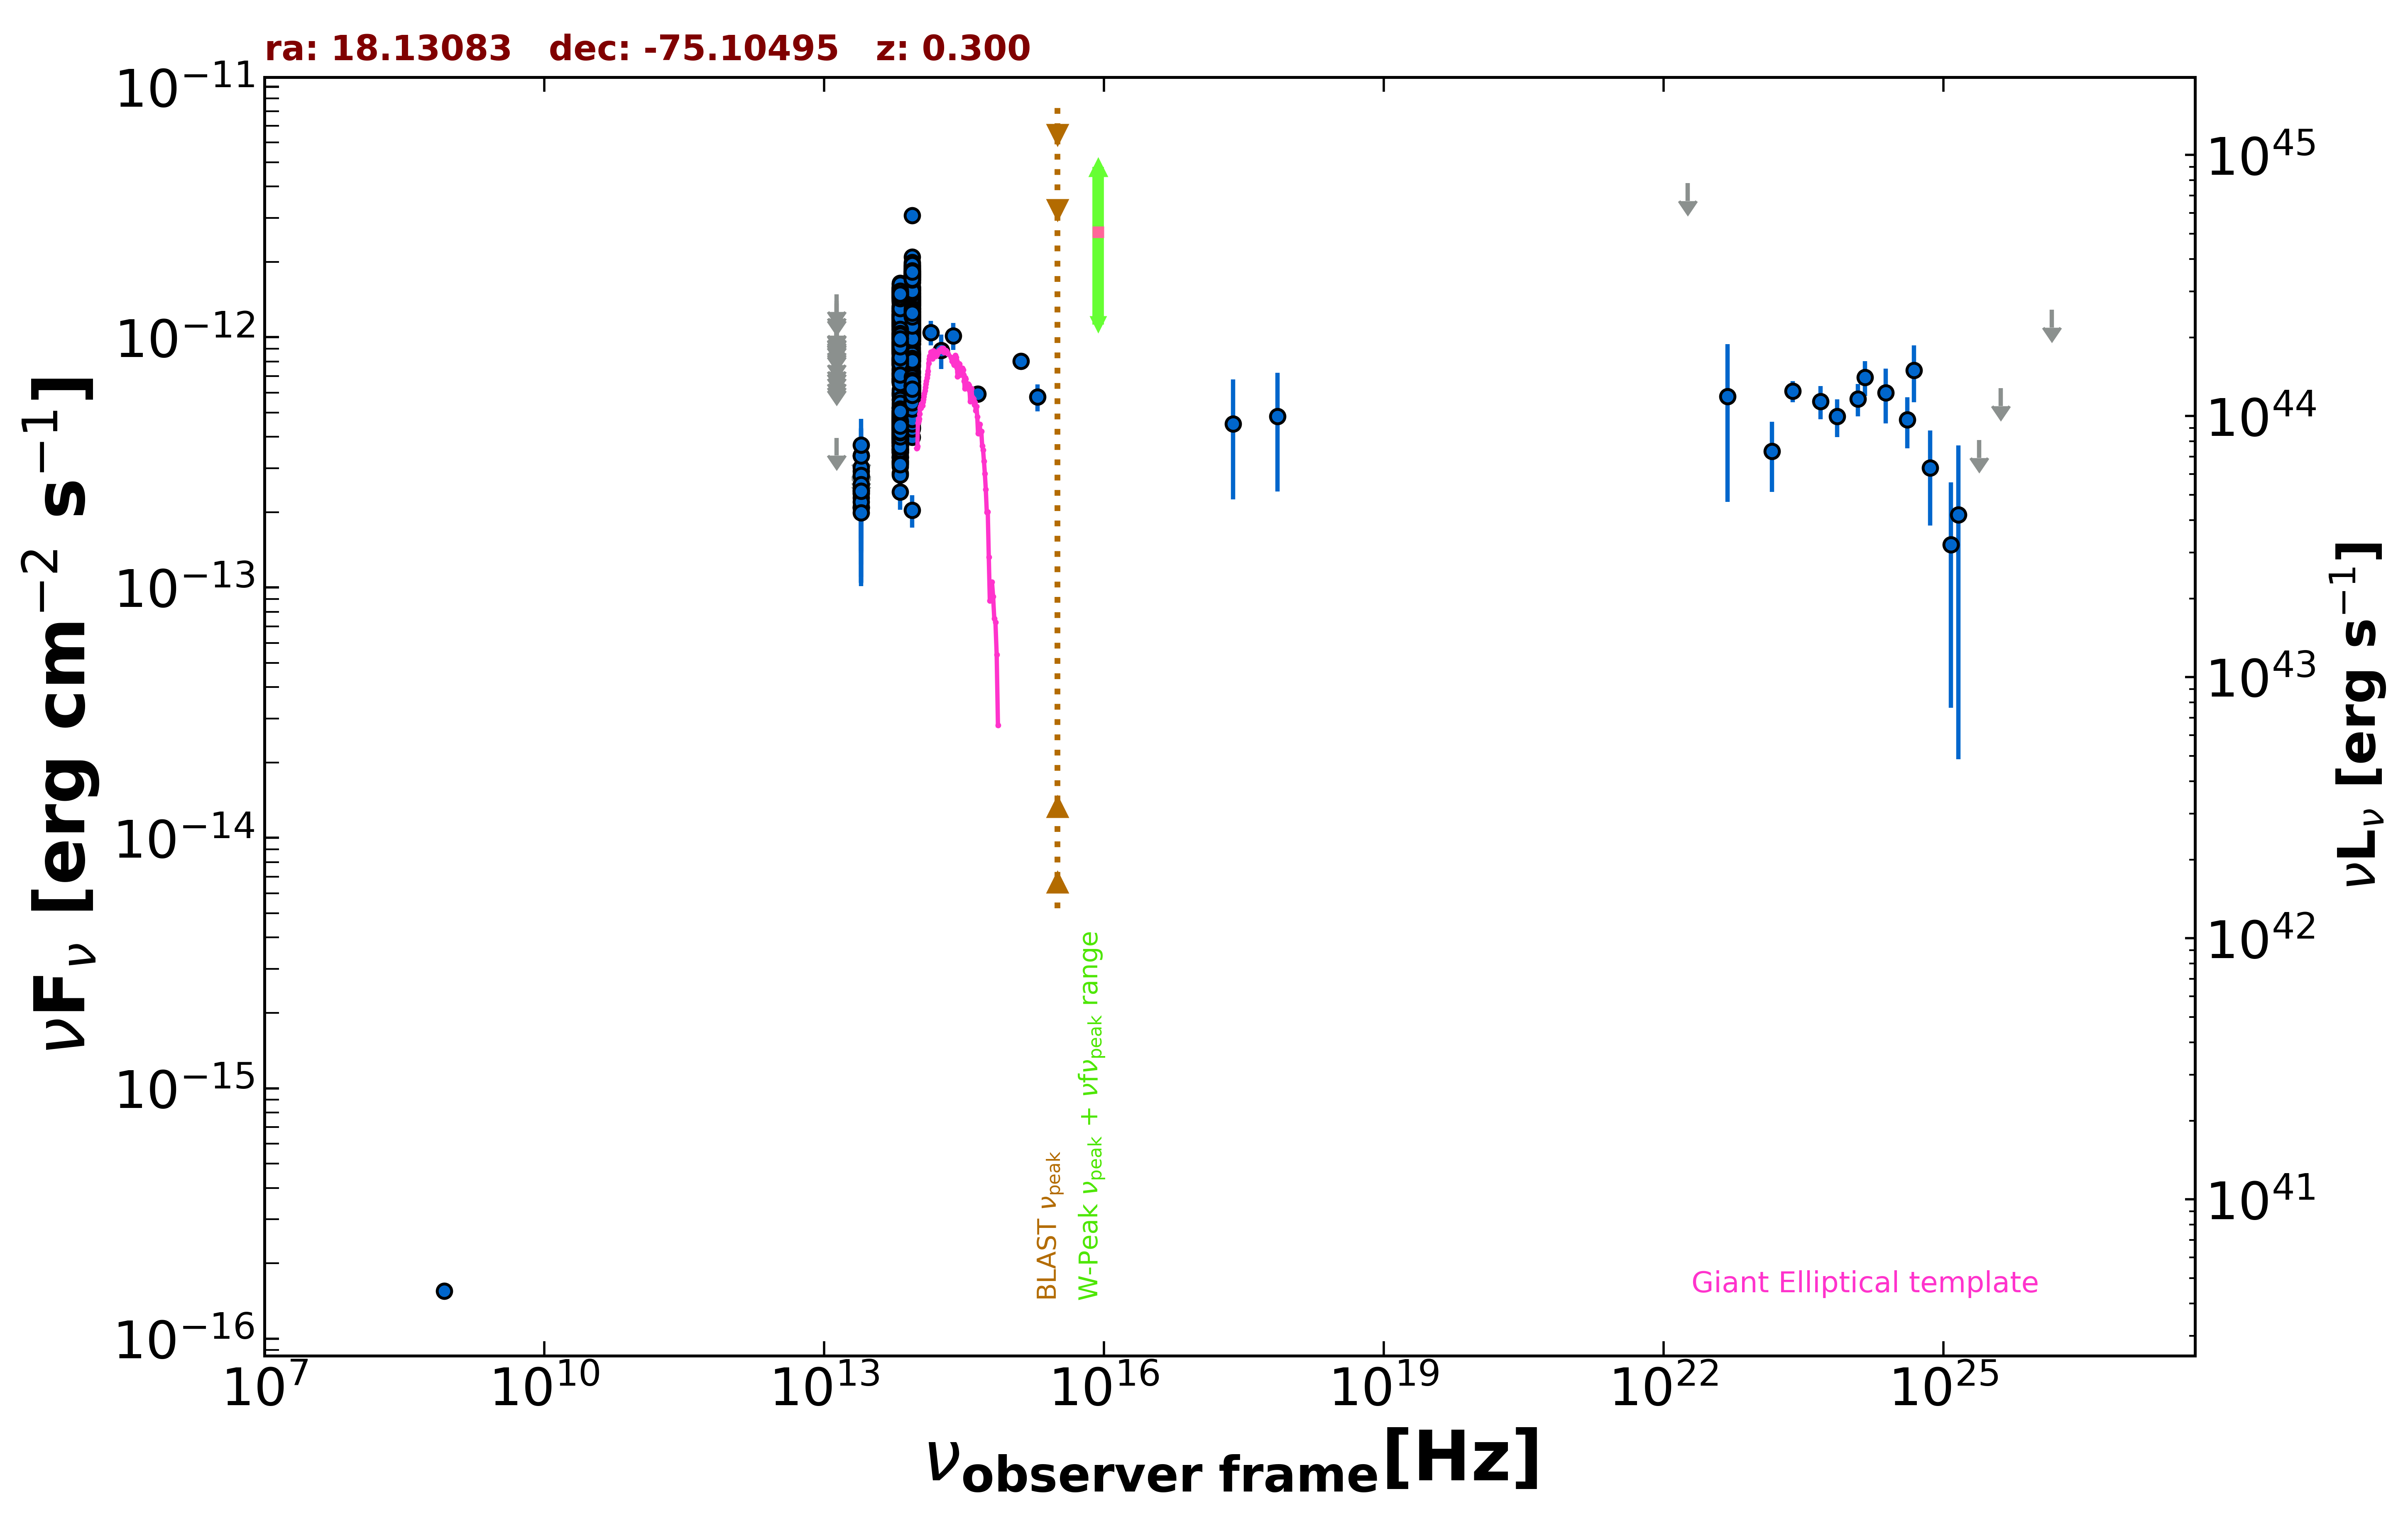

The file beside this chart, header and first rows:
freq., flux, err_flux, MJD_start, MJD_end, flag, catalog, reference
8.430e+08, 1.551e-16, 9.300e-18, 55000, 55000, , SUMSS, Manch et al. 2003  MNRAS  342  1117
2.418e+17, 4.512e-13, 2.259e-13, 55000, 55000, , XMMSL2, Saxton et al. 2008  A&A  480  611
7.253e+17, 4.822e-13, 2.399e-13, 55000, 55000, , XMMSL2, Saxton et al. 2008  A&A  480  611
1.389e+14, 1.045e-12, 1.174e-13, 55000, 55000, , 2MASS, Skrutskie et al. 2006  AJ  131  1163
1.804e+14, 8.859e-13, 1.401e-13, 55000, 55000, , 2MASS, Skrutskie et al. 2006  AJ  131  1163
2.427e+14, 1.014e-12, 1.243e-13, 55000, 55000, , 2MASS, Skrutskie et al. 2006  AJ  131  1163
8.817e+13, 7.284e-13, 2.700e-15, 55000, 55000, , UNWISE, Schlafly et al. 2019  ApJS  240  30
6.517e+13, 5.346e-13, 3.400e-15, 55000, 55000, , UNWISE, Schlafly et al. 2019  ApJS  240  30
8.817e+13, 5.792e-13, 1.330e-14, 55000, 55000, , WISE, Wright et al. 2010  AJ  140  1868
6.517e+13, 4.527e-13, 1.170e-14, 55000, 55000, , WISE, Wright et al. 2010  AJ  140  1868
2.498e+13, 2.288e-13, 2.410e-14, 55000, 55000, , WISE, Wright et al. 2010  AJ  140  1868
1.363e+13, 3.962e-13, 0.000e+00, 55000, 55000, UL, WISE, Wright et al. 2010  AJ  140  1868
8.817e+13, 5.278e-13, 2.720e-14, 56778, 56778, , NEOWISE, Mainzer et al. 2014  ApJ  792  30
6.517e+13, 3.489e-13, 3.410e-14, 56778, 56778, , NEOWISE, Mainzer et al. 2014  ApJ  792  30
8.817e+13, 5.134e-13, 2.700e-14, 56779, 56779, , NEOWISE, Mainzer et al. 2014  ApJ  792  30
6.517e+13, 3.301e-13, 4.025e-14, 56779, 56779, , NEOWISE, Mainzer et al. 2014  ApJ  792  30
8.817e+13, 4.661e-13, 2.580e-14, 56779, 56779, , NEOWISE, Mainzer et al. 2014  ApJ  792  30
6.517e+13, 4.091e-13, 3.435e-14, 56779, 56779, , NEOWISE, Mainzer et al. 2014  ApJ  792  30
8.817e+13, 4.682e-13, 2.805e-14, 56779, 56779, , NEOWISE, Mainzer et al. 2014  ApJ  792  30
6.517e+13, 3.965e-13, 4.170e-14, 56779, 56779, , NEOWISE, Mainzer et al. 2014  ApJ  792  30
8.817e+13, 4.567e-13, 2.610e-14, 56779, 56779, , NEOWISE, Mainzer et al. 2014  ApJ  792  30
6.517e+13, 3.047e-13, 6.155e-14, 56779, 56779, , NEOWISE, Mainzer et al. 2014  ApJ  792  30
8.817e+13, 5.249e-13, 2.560e-14, 56779, 56779, , NEOWISE, Mainzer et al. 2014  ApJ  792  30
6.517e+13, 4.087e-13, 3.470e-14, 56779, 56779, , NEOWISE, Mainzer et al. 2014  ApJ  792  30
8.817e+13, 4.994e-13, 2.760e-14, 56779, 56779, , NEOWISE, Mainzer et al. 2014  ApJ  792  30
6.517e+13, 3.811e-13, 3.270e-14, 56779, 56779, , NEOWISE, Mainzer et al. 2014  ApJ  792  30
8.817e+13, 4.809e-13, 3.060e-14, 56779, 56779, , NEOWISE, Mainzer et al. 2014  ApJ  792  30
6.517e+13, 3.508e-13, 3.525e-14, 56779, 56779, , NEOWISE, Mainzer et al. 2014  ApJ  792  30
8.817e+13, 4.999e-13, 2.945e-14, 56779, 56779, , NEOWISE, Mainzer et al. 2014  ApJ  792  30
6.517e+13, 3.731e-13, 3.510e-14, 56779, 56779, , NEOWISE, Mainzer et al. 2014  ApJ  792  30
8.817e+13, 5.013e-13, 2.955e-14, 56780, 56780, , NEOWISE, Mainzer et al. 2014  ApJ  792  30
6.517e+13, 3.690e-13, 3.985e-14, 56780, 56780, , NEOWISE, Mainzer et al. 2014  ApJ  792  30
8.817e+13, 3.993e-13, 2.720e-14, 56779, 56779, , NEOWISE, Mainzer et al. 2014  ApJ  792  30
6.517e+13, 4.183e-13, 4.090e-14, 56779, 56779, , NEOWISE, Mainzer et al. 2014  ApJ  792  30
8.817e+13, 4.687e-13, 3.155e-14, 56778, 56778, , NEOWISE, Mainzer et al. 2014  ApJ  792  30
6.517e+13, 3.479e-13, 3.210e-14, 56778, 56778, , NEOWISE, Mainzer et al. 2014  ApJ  792  30
8.817e+13, 5.258e-13, 3.105e-14, 56779, 56779, , NEOWISE, Mainzer et al. 2014  ApJ  792  30
6.517e+13, 3.307e-13, 3.360e-14, 56779, 56779, , NEOWISE, Mainzer et al. 2014  ApJ  792  30
8.817e+13, 5.681e-13, 3.300e-14, 56778, 56778, , NEOWISE, Mainzer et al. 2014  ApJ  792  30
6.517e+13, 3.196e-13, 4.905e-14, 56778, 56778, , NEOWISE, Mainzer et al. 2014  ApJ  792  30
8.817e+13, 5.436e-13, 2.805e-14, 56778, 56778, , NEOWISE, Mainzer et al. 2014  ApJ  792  30
6.517e+13, 2.414e-13, 3.685e-14, 56778, 56778, , NEOWISE, Mainzer et al. 2014  ApJ  792  30
8.817e+13, 5.351e-13, 2.765e-14, 56780, 56780, , NEOWISE, Mainzer et al. 2014  ApJ  792  30
6.517e+13, 3.563e-13, 5.800e-14, 56780, 56780, , NEOWISE, Mainzer et al. 2014  ApJ  792  30
8.817e+13, 5.129e-13, 2.885e-14, 56779, 56779, , NEOWISE, Mainzer et al. 2014  ApJ  792  30
6.517e+13, 3.932e-13, 3.260e-14, 56779, 56779, , NEOWISE, Mainzer et al. 2014  ApJ  792  30
8.817e+13, 4.831e-13, 2.580e-14, 56779, 56779, , NEOWISE, Mainzer et al. 2014  ApJ  792  30
6.517e+13, 3.158e-13, 3.615e-14, 56779, 56779, , NEOWISE, Mainzer et al. 2014  ApJ  792  30
8.817e+13, 5.003e-13, 2.535e-14, 56779, 56779, , NEOWISE, Mainzer et al. 2014  ApJ  792  30
6.517e+13, 3.319e-13, 3.520e-14, 56779, 56779, , NEOWISE, Mainzer et al. 2014  ApJ  792  30
8.817e+13, 4.939e-13, 2.640e-14, 56778, 56778, , NEOWISE, Mainzer et al. 2014  ApJ  792  30
6.517e+13, 3.961e-13, 3.510e-14, 56778, 56778, , NEOWISE, Mainzer et al. 2014  ApJ  792  30
8.817e+13, 5.496e-13, 2.835e-14, 57321, 57321, , NEOWISE, Mainzer et al. 2014  ApJ  792  30
6.517e+13, 4.629e-13, 3.925e-14, 57321, 57321, , NEOWISE, Mainzer et al. 2014  ApJ  792  30
8.817e+13, 6.363e-13, 2.990e-14, 57320, 57320, , NEOWISE, Mainzer et al. 2014  ApJ  792  30
6.517e+13, 5.222e-13, 4.575e-14, 57320, 57320, , NEOWISE, Mainzer et al. 2014  ApJ  792  30
8.817e+13, 5.819e-13, 3.970e-14, 57320, 57320, , NEOWISE, Mainzer et al. 2014  ApJ  792  30
6.517e+13, 4.364e-13, 4.430e-14, 57320, 57320, , NEOWISE, Mainzer et al. 2014  ApJ  792  30
8.817e+13, 6.287e-13, 5.335e-14, 57320, 57320, , NEOWISE, Mainzer et al. 2014  ApJ  792  30
6.517e+13, 5.075e-13, 3.930e-14, 57320, 57320, , NEOWISE, Mainzer et al. 2014  ApJ  792  30
... 1,118 more rows
